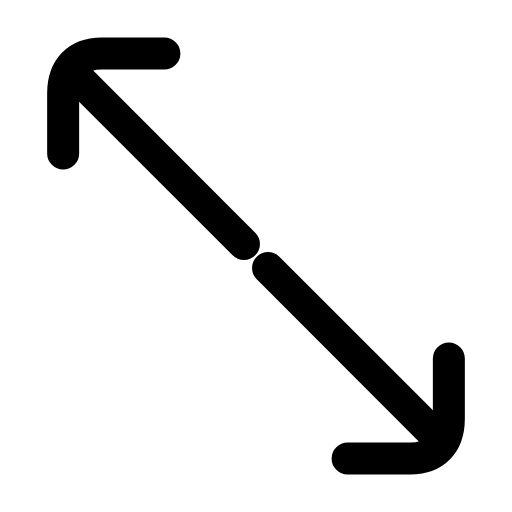
t = 0.00 s
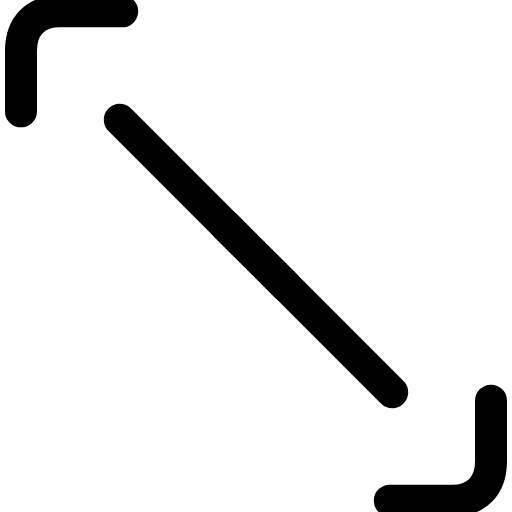
t = 0.22 s
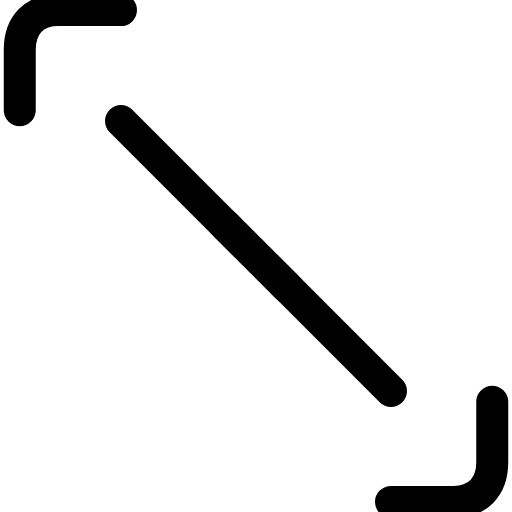
t = 0.56 s
t = 0.77 s: frame unchanged from t = 0.56 s, image omitted
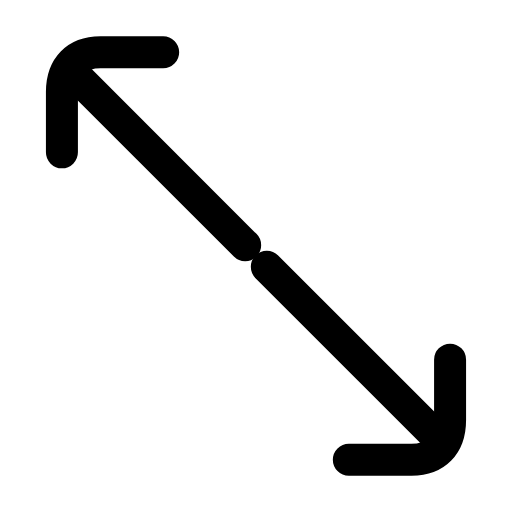
t = 1.10 s
t = 1.31 s: frame unchanged from t = 0.00 s, image omitted

The animated SVG that drew these frames (rendered in a browser with its animation timeline set to each time). Animation: 2 SMIL elements (animateTransform=2); one cycle of 1.60 s, repeats indefinitely.

<svg xmlns="http://www.w3.org/2000/svg" width="24" height="24" viewBox="0 0 24 24" fill="none"><g transform="translate(-1.56 -1.56) scale(1.13)"><g><animateTransform attributeName="transform" type="translate" values="0 0;-1.8 -1.8;-1.8 -1.8;0 0;0 0" keyTimes="0;0.28;0.55;0.82;1" dur="1.6s" repeatCount="indefinite" calcMode="spline" keySplines="0.16 1 0.3 1;0.16 1 0.3 1;0.16 1 0.3 1;0.16 1 0.3 1"/><path stroke="currentColor" stroke-width="1.327" stroke-linecap="round" stroke-linejoin="round" fill="none" d="M8.2 3.6L5.6 3.6C4.6 3.6 4 4.2 4 5.25L4 7.75"></path><line stroke="currentColor" stroke-width="1.327" stroke-linecap="round" stroke-linejoin="round" fill="none" x1="12.5" y1="12.5" x2="19.4" y2="19.4"></line></g><g><animateTransform attributeName="transform" type="translate" values="0 0;1.8 1.8;1.8 1.8;0 0;0 0" keyTimes="0;0.28;0.55;0.82;1" dur="1.6s" repeatCount="indefinite" calcMode="spline" keySplines="0.16 1 0.3 1;0.16 1 0.3 1;0.16 1 0.3 1;0.16 1 0.3 1"/><path stroke="currentColor" stroke-width="1.327" stroke-linecap="round" stroke-linejoin="round" fill="none" d="M15.8 20.4L18.4 20.4C19.4 20.4 20 19.8 20 18.75L20 16.25"></path><line stroke="currentColor" stroke-width="1.327" stroke-linecap="round" stroke-linejoin="round" fill="none" x1="11.5" y1="11.5" x2="4.6" y2="4.6"></line></g></g></svg>
